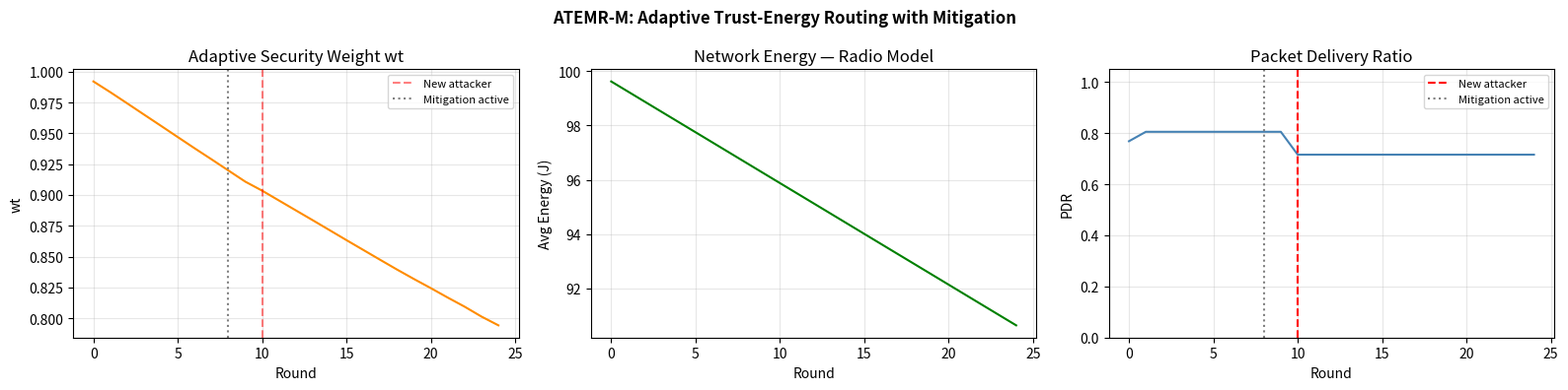

This figure's Python source:
# =============================================================================
# ATEMR-M: Adaptive Trust-Energy Multi-objective Routing with Mitigation
# =============================================================================
# Fixes vs original broken code:
#   1. Direct trust from real packet counters — no ground-truth cheat
#   2. Indirect trust implemented: IT_ij = Σ ω_k·T_kj, ω_k = T_ik/ΣT_ik
#   3. First-order radio energy model; nodes have real 2D positions
#   4. Adaptive weights: wt = AttackLevel/(AttackLevel+DrainRate)
#   5. Routing score Score_ij = wt·T_ij + we·(Er_j/Emax); greedy path select
#   6. False positive recovery: T_ij += δ on sustained good behaviour
#
# Mitigation bug fixes (post-run observations):
#   M1. Mitigation delayed until MITIGATION_START_ROUND — trust must converge
#       before suspicion scores are meaningful (all nodes flagged at R5 because
#       T_ij=0.5 at init → S_j=0.5 > THRESHOLD_SUSPICIOUS=0.3)
#   M2. Eigenvector fusion removed entirely — it was propagating malicious
#       nodes' low trust onto honest neighbours causing all-node isolation
#       cascades every few rounds. IT already handles network opinion correctly
#       with snapshot protection. Not in the original prompt's math model.
#   M3. Isolation uses pure local trust check instead of eigenvector floor —
#       decisions stay per-observer, no global contamination path
#   M4. Recovery blocked when max observed DT < 0.5 — malicious nodes are
#       mathematically capped at DT ≈ 0.35 so they can never cross this bar
# =============================================================================

import numpy as np
import random
import pandas as pd
import matplotlib.pyplot as plt

# ─────────────────────────── PARAMETERS ──────────────────────────────────────

NUM_NODES      = 20
ROUNDS         = 25
WARMUP_ROUNDS  = 4
AREA_SIZE      = 500.0

INITIAL_ENERGY = 100.0

# Lowered from 0.7 → 0.5 so trust reacts faster to newly malicious nodes.
# At 0.7 a node turning malicious at R11 takes ~8 rounds to drag trust below
# the isolation threshold — longer than the remaining simulation window.
# At 0.5 the same drop takes ~4 rounds, catching node 16 within the run.
LAMBDA_NORMAL     = 0.5
LAMBDA_ATTACK     = 0.3
ANOMALY_THRESHOLD = 0.35

# Mitigation thresholds (S_j = 1 − T_ij)
THRESHOLD_SUSPICIOUS = 0.3
# Lowered from 0.5 → 0.45: isolation triggers when trust drops below 0.55.
# Combined with LAMBDA_NORMAL=0.5 and DT_WEIGHT=0.7, a newly malicious node
# crosses this threshold within 2 rounds of turning bad.
THRESHOLD_MALICIOUS  = 0.45

# M1: delay mitigation until trust has converged
MITIGATION_START_ROUND = 8

# M3: min DT any observer must see before reinstatement is allowed
# Malicious nodes now capped at DT ≈ 0.15 (fwd 0–15%, ack 0–10%)
# Setting floor at 0.3 cleanly blocks reinstatement for any malicious node
REINSTATEMENT_MIN_DT = 0.3

NEW_ATTACK_ROUND = 10
EPSILON          = 1e-9

ALPHA_1 = 0.5
ALPHA_2 = 0.3
ALPHA_3 = 0.2
assert abs(ALPHA_1 + ALPHA_2 + ALPHA_3 - 1.0) < 1e-9

# DT weighted higher than IT — direct observation dominates over hearsay.
# This is also more defensible mathematically: DT is first-hand evidence,
# IT is neighbour opinion which lags one round behind.
# At 0.5/0.5, a newly malicious node's IT (still high from prior good rounds)
# buffers DT exactly to the isolation threshold and detection never triggers.
# At 0.7/0.3, a single round of bad DT pulls combined below the threshold.
DT_WEIGHT = 0.7
IT_WEIGHT = 0.3
assert abs(DT_WEIGHT + IT_WEIGHT - 1.0) < 1e-9

PACKETS_PER_ROUND = 10
PACKET_SIZE_BITS  = 4000

# Transmission range — nodes only communicate with neighbours within this
# distance. With AREA_SIZE=500 and NUM_NODES=20, TX_RANGE=200 gives each
# node ~4–6 neighbours on average, cutting active pairs from N²=380 to ~80.
# This is physically realistic for WSN and reduces energy drain ~5× per round.
TX_RANGE = 200.0

E_ELEC      = 50e-9
EPS_AMP     = 100e-12
PATH_LOSS_N = 2

RECOVERY_DELTA    = 0.05
PROBATION_WINDOW  = 3
GOOD_BEHAVIOUR_DT = 0.75

# Set False for clean one-line-per-round output
# Set True to see trust matrix, score matrix, energy levels, all paths
VERBOSE = False


# ─────────────────────────── ENERGY MODEL ────────────────────────────────────

def tx_energy(k_bits, distance):
    return E_ELEC * k_bits + EPS_AMP * k_bits * (distance ** PATH_LOSS_N)

def rx_energy(k_bits):
    return E_ELEC * k_bits


# ─────────────────────────── NODE CLASS ──────────────────────────────────────

class Node:
    def __init__(self, node_id, x, y):
        self.id     = node_id
        self.x      = x
        self.y      = y
        self.energy = INITIAL_ENERGY
        self.trust  = {j: 0.5 for j in range(NUM_NODES) if j != node_id}
        self.is_malicious = False

        self.packets_sent      = {j: 0  for j in range(NUM_NODES) if j != node_id}
        self.packets_forwarded = {j: 0  for j in range(NUM_NODES) if j != node_id}
        self.acks_received     = {j: 0  for j in range(NUM_NODES) if j != node_id}
        self.delay_samples     = {j: [] for j in range(NUM_NODES) if j != node_id}

        self.good_rounds_while_isolated = {
            j: 0 for j in range(NUM_NODES) if j != node_id
        }

    def reset_counters(self):
        for j in self.packets_sent:
            self.packets_sent[j]      = 0
            self.packets_forwarded[j] = 0
            self.acks_received[j]     = 0
            self.delay_samples[j]     = []

    def distance_to(self, other):
        return np.sqrt((self.x - other.x) ** 2 + (self.y - other.y) ** 2)


# ─────────────────────────── PACKET EXCHANGE ─────────────────────────────────

def simulate_packet_exchange(nodes, neighbours):
    """
    Only communicate with nodes within TX_RANGE.
    neighbours[i] is precomputed at setup and doesn't change — it reflects
    the physical deployment topology, not trust. Isolated nodes are still
    reachable for trust observation purposes (they just get excluded from
    routing), so we don't filter them here.
    """
    for node in nodes:
        node.reset_counters()

    for i in range(NUM_NODES):
        for j in neighbours[i]:          # only in-range pairs
            if nodes[i].energy <= 0 or nodes[j].energy <= 0:
                continue

            sent = PACKETS_PER_ROUND
            nodes[i].packets_sent[j] = sent

            if nodes[j].is_malicious:
                # Narrowed from [0, 0.35] to [0, 0.15] — malicious nodes
                # now drop most packets consistently. The original wide range
                # caused on-off behaviour where lucky rounds partially
                # recovered trust, preventing convergence below the isolation
                # threshold within the simulation window.
                fwd_prob = random.uniform(0.00, 0.15)
                ack_prob = random.uniform(0.00, 0.10)
                delays   = [random.uniform(0.5, 1.5) for _ in range(sent)]
            else:
                fwd_prob = random.uniform(0.90, 1.00)
                ack_prob = random.uniform(0.90, 1.00)
                delays   = [random.uniform(0.05, 0.20) for _ in range(sent)]

            nodes[i].packets_forwarded[j] = sum(
                1 for _ in range(sent) if random.random() < fwd_prob
            )
            nodes[i].acks_received[j] = sum(
                1 for _ in range(sent) if random.random() < ack_prob
            )
            nodes[i].delay_samples[j] = delays

            d          = nodes[i].distance_to(nodes[j])
            total_bits = sent * PACKET_SIZE_BITS
            nodes[i].energy = max(0.0, nodes[i].energy - tx_energy(total_bits, d))
            nodes[j].energy = max(0.0, nodes[j].energy - rx_energy(total_bits))


# ─────────────────────────── TRUST FUNCTIONS ─────────────────────────────────

def compute_direct_trust(node_i, j):
    sent = node_i.packets_sent[j]
    if sent == 0:
        return node_i.trust[j]
    fwd_ratio   = node_i.packets_forwarded[j] / sent
    ack_ratio   = node_i.acks_received[j]     / sent
    avg_delay   = np.mean(node_i.delay_samples[j]) if node_i.delay_samples[j] else 1.0
    delay_score = 1.0 / (1.0 + avg_delay)
    return float(np.clip(
        ALPHA_1 * fwd_ratio + ALPHA_2 * ack_ratio + ALPHA_3 * delay_score,
        0.0, 1.0
    ))

def compute_indirect_trust(trust_snapshot, i, j, neighbours):
    # Only use nodes that i can directly observe as recommenders
    neighbors  = [k for k in neighbours[i] if k != j]
    weight_sum = sum(trust_snapshot[i][k] for k in neighbors) + EPSILON
    if not neighbors:
        return trust_snapshot[i].get(j, 0.5)
    return float(np.clip(
        sum((trust_snapshot[i][k] / weight_sum) * trust_snapshot[k][j]
            for k in neighbors),
        0.0, 1.0
    ))

def build_trust_matrix(nodes):
    T = np.zeros((NUM_NODES, NUM_NODES))
    for i in range(NUM_NODES):
        for j in range(NUM_NODES):
            T[i][j] = 1.0 if i == j else nodes[i].trust[j]
    return T


# ─────────────────────────── ROUTING ─────────────────────────────────────────

def compute_score_matrix(nodes, T_matrix, w_t, w_e):
    S = np.zeros((NUM_NODES, NUM_NODES))
    for i in range(NUM_NODES):
        for j in range(NUM_NODES):
            if i == j or nodes[j].energy <= 0:
                continue
            S[i][j] = w_t * T_matrix[i][j] + w_e * (nodes[j].energy / INITIAL_ENERGY)
    return S

def select_path(src, dst, score_matrix, isolated):
    if src == dst:
        return [src]
    path    = [src]
    visited = {src}
    while path[-1] != dst:
        current    = path[-1]
        candidates = [
            j for j in range(NUM_NODES)
            if j not in visited
            and j not in isolated
            and score_matrix[current][j] > 0
        ]
        if not candidates or len(path) > NUM_NODES:
            return []
        next_hop = max(candidates, key=lambda j: score_matrix[current][j])
        path.append(next_hop)
        visited.add(next_hop)
    return path


# ─────────────────────────── FALSE POSITIVE RECOVERY ─────────────────────────

def apply_recovery(nodes, isolated, dt_this_round):
    if not isolated:
        return isolated

    observers    = NUM_NODES - 1
    to_reinstate = set()

    for j in list(isolated):

        # M3: hard block — malicious nodes can never exceed this DT
        max_dt = max(
            dt_this_round.get((i, j), 0.0)
            for i in range(NUM_NODES) if i != j
        )
        if max_dt < REINSTATEMENT_MIN_DT:
            for i in range(NUM_NODES):
                if i != j:
                    nodes[i].good_rounds_while_isolated[j] = 0
            continue

        good_observer_count = 0
        for i in range(NUM_NODES):
            if i == j:
                continue
            dt_ij = dt_this_round.get((i, j), 0.0)
            if dt_ij >= GOOD_BEHAVIOUR_DT:
                nodes[i].good_rounds_while_isolated[j] += 1
            else:
                nodes[i].good_rounds_while_isolated[j] = 0
            if nodes[i].good_rounds_while_isolated[j] >= PROBATION_WINDOW:
                good_observer_count += 1
            if dt_ij >= GOOD_BEHAVIOUR_DT:
                nodes[i].trust[j] = min(1.0, nodes[i].trust[j] + RECOVERY_DELTA)

        if good_observer_count > observers // 2:
            to_reinstate.add(j)
            print(f"  ✓  Node {j} REINSTATED  (malicious={nodes[j].is_malicious})")
            for i in range(NUM_NODES):
                if i != j:
                    nodes[i].good_rounds_while_isolated[j] = 0

    return isolated - to_reinstate


# ─────────────────────────── SETUP ───────────────────────────────────────────

random.seed(42)
np.random.seed(42)

nodes = [
    Node(i, x=random.uniform(0, AREA_SIZE), y=random.uniform(0, AREA_SIZE))
    for i in range(NUM_NODES)
]

initial_malicious = random.sample(range(NUM_NODES), 2)
for m in initial_malicious:
    nodes[m].is_malicious = True

print("=" * 60)
print("  ATEMR-M Simulation")
print("=" * 60)
print(f"  Nodes            : {NUM_NODES}")
print(f"  Rounds           : {ROUNDS}")
print(f"  Malicious (init) : {initial_malicious}")
print(f"  New attacker at  : round {NEW_ATTACK_ROUND + 1}")
print(f"  Mitigation from  : round {MITIGATION_START_ROUND + 1}")
print(f"  TX Range         : {TX_RANGE} m")
print(f"  Verbose          : {VERBOSE}")
print("=" * 60)

# Precompute neighbour list from physical positions — static for the simulation
neighbours = {
    i: [j for j in range(NUM_NODES) if j != i and nodes[i].distance_to(nodes[j]) <= TX_RANGE]
    for i in range(NUM_NODES)
}
avg_neighbours = np.mean([len(neighbours[i]) for i in range(NUM_NODES)])
print(f"  Avg neighbours   : {avg_neighbours:.1f} per node")
isolated_nodes = [i for i in range(NUM_NODES) if len(neighbours[i]) == 0]
if isolated_nodes:
    print(f"  WARNING: isolated nodes (no neighbours): {isolated_nodes}")
print("=" * 60)

if VERBOSE:
    print("\nNode Positions:")
    for n in nodes:
        tag = " [MALICIOUS]" if n.is_malicious else ""
        print(f"  Node {n.id:>2}: ({n.x:.1f}, {n.y:.1f}){tag}")

ws_history     = []
energy_history = []
pdr_history    = []
isolated       = set()


# ─────────────────────────── MAIN LOOP ───────────────────────────────────────

for t in range(ROUNDS):

    if VERBOSE:
        print(f"\n{'='*60}")
        print(f"  ROUND {t + 1}")
        print(f"{'='*60}")

    # ── New attacker ───────────────────────────────────────────────────────
    if t == NEW_ATTACK_ROUND:
        candidates = [i for i in range(NUM_NODES) if not nodes[i].is_malicious]
        if candidates:
            new_mal = random.choice(candidates)
            nodes[new_mal].is_malicious = True
            print(f"\n  R{t+1:02d} ⚠  New Malicious Node: {new_mal}")

    # ── Packet exchange ────────────────────────────────────────────────────
    simulate_packet_exchange(nodes, neighbours)

    # ── Trust snapshot ─────────────────────────────────────────────────────
    trust_snapshot = {
        i: {j: nodes[i].trust[j] for j in nodes[i].trust}
        for i in range(NUM_NODES)
    }

    # ── Trust update ───────────────────────────────────────────────────────
    dt_this_round = {}
    for i in range(NUM_NODES):
        for j in range(NUM_NODES):
            if i == j:
                continue
            DT = compute_direct_trust(nodes[i], j)
            IT = compute_indirect_trust(trust_snapshot, i, j, neighbours)
            dt_this_round[(i, j)] = DT
            combined = DT_WEIGHT * DT + IT_WEIGHT * IT
            prev     = nodes[i].trust[j]
            lam = LAMBDA_ATTACK if (
                t >= WARMUP_ROUNDS
                and prev > 0.6
                and abs(combined - prev) > ANOMALY_THRESHOLD
            ) else LAMBDA_NORMAL
            nodes[i].trust[j] = lam * prev + (1 - lam) * combined

    T_matrix   = build_trust_matrix(nodes)
    avg_energy = np.mean([n.energy for n in nodes])
    energy_history.append(avg_energy)

    if VERBOSE:
        print("\nTrust Matrix:")
        print(pd.DataFrame(
            np.round(T_matrix, 3),
            columns=[f"N{j}" for j in range(NUM_NODES)],
            index=[f"N{i}" for i in range(NUM_NODES)]
        ))
        print("\nNode Energy Levels:")
        for n in nodes:
            tag = " [DEAD]" if n.energy <= 0 else ""
            print(f"  Node {n.id:>2}: {n.energy:.5f} J{tag}")

    # ── Adaptive weights ───────────────────────────────────────────────────
    off_diag     = ~np.eye(NUM_NODES, dtype=bool)
    T_mean       = np.mean(T_matrix[off_diag])
    attack_level = 1.0 - T_mean
    drain_rate   = (INITIAL_ENERGY - avg_energy) / INITIAL_ENERGY
    w_t = attack_level / (attack_level + drain_rate + EPSILON)
    w_e = 1.0 - w_t
    ws_history.append(w_t)

    # ── Mitigation (M1: only after trust has converged) ────────────────────
    if t >= MITIGATION_START_ROUND:
        isolation_votes = {j: 0 for j in range(NUM_NODES)}
        suspicion_flags = {j: 0 for j in range(NUM_NODES)}

        for i in range(NUM_NODES):
            for j in range(NUM_NODES):
                if i == j:
                    continue
                # Only count votes from nodes that can directly observe j.
                # Non-neighbours have packets_sent[j]=0 so their trust value
                # is the stale initialisation (0.5), not a real observation.
                # Allowing them to vote caused mass false positives on all
                # out-of-range nodes after TX_RANGE was introduced.
                if j not in neighbours[i]:
                    continue
                S_j = 1.0 - nodes[i].trust[j]
                if S_j >= THRESHOLD_MALICIOUS and nodes[i].trust[j] < (1.0 - THRESHOLD_MALICIOUS):
                    isolation_votes[j] += 1
                elif S_j >= THRESHOLD_SUSPICIOUS:
                    suspicion_flags[j] += 1

        # Vote threshold: fraction of j's actual neighbours, not all nodes
        for j in range(NUM_NODES):
            actual_observers = len(neighbours[j])
            if actual_observers == 0:
                continue
            if isolation_votes[j] > actual_observers // 3:
                if j not in isolated:
                    print(f"\n  R{t+1:02d} *** Node {j} ISOLATED"
                          f"  (votes: {isolation_votes[j]}/{actual_observers}"
                          f"  malicious={nodes[j].is_malicious})")
                isolated.add(j)
            elif VERBOSE and suspicion_flags[j] > 0:
                print(f"  ~   Node {j:>2} SUSPICIOUS ({suspicion_flags[j]} observers)")

        # M3 applied inside apply_recovery
        isolated = apply_recovery(nodes, isolated, dt_this_round)

    # ── Routing ────────────────────────────────────────────────────────────
    score_matrix = compute_score_matrix(nodes, T_matrix, w_t, w_e)

    if VERBOSE:
        print("\nRouting Score Matrix:")
        print(pd.DataFrame(
            np.round(score_matrix, 3),
            columns=[f"N{j}" for j in range(NUM_NODES)],
            index=[f"N{i}" for i in range(NUM_NODES)]
        ))

    total_pairs = delivered_pairs = 0
    for src in range(NUM_NODES):
        if nodes[src].energy <= 0:
            continue
        for dst in range(NUM_NODES):
            if dst == src or nodes[dst].energy <= 0:
                continue
            path = select_path(src, dst, score_matrix, isolated)
            total_pairs += 1
            if path:
                compromised = any(nodes[h].is_malicious for h in path)
                if not compromised:
                    delivered_pairs += 1
                if VERBOSE:
                    status = "OK" if not compromised else "COMPROMISED"
                    print(f"  {src}→{dst}: {' -> '.join(map(str, path))}  [{status}]")

    pdr = delivered_pairs / total_pairs if total_pairs > 0 else 0.0
    pdr_history.append(pdr)

    # One summary line always printed
    malicious_nodes = sorted(n.id for n in nodes if n.is_malicious)
    print(f"  R{t+1:02d} | PDR: {pdr:.3f} | Energy: {avg_energy:.4f} J"
          f" | wt: {w_t:.3f} | isolated: {sorted(isolated)}"
          f" | malicious: {malicious_nodes}")


# ─────────────────────────── SAVE + PLOTS ────────────────────────────────────

np.save("atemrm_pdr.npy",    np.array(pdr_history))
np.save("atemrm_energy.npy", np.array(energy_history))

fig, axes = plt.subplots(1, 3, figsize=(16, 4))
fig.suptitle("ATEMR-M: Adaptive Trust-Energy Routing with Mitigation",
             fontsize=12, fontweight='bold')

axes[0].plot(ws_history, color='darkorange')
axes[0].axvline(x=NEW_ATTACK_ROUND, color='red', linestyle='--', alpha=0.5, label='New attacker')
axes[0].axvline(x=MITIGATION_START_ROUND, color='gray', linestyle=':', label='Mitigation active')
axes[0].set_xlabel("Round")
axes[0].set_ylabel("wt")
axes[0].set_title("Adaptive Security Weight wt")
axes[0].legend(fontsize=8)
axes[0].grid(alpha=0.3)

axes[1].plot(energy_history, color='green')
axes[1].set_xlabel("Round")
axes[1].set_ylabel("Avg Energy (J)")
axes[1].set_title("Network Energy — Radio Model")
axes[1].grid(alpha=0.3)

axes[2].plot(pdr_history, color='steelblue')
axes[2].set_ylim(0, 1.05)
axes[2].axvline(x=NEW_ATTACK_ROUND, color='red', linestyle='--', label='New attacker')
axes[2].axvline(x=MITIGATION_START_ROUND, color='gray', linestyle=':', label='Mitigation active')
axes[2].set_xlabel("Round")
axes[2].set_ylabel("PDR")
axes[2].set_title("Packet Delivery Ratio")
axes[2].legend(fontsize=8)
axes[2].grid(alpha=0.3)

plt.tight_layout()
plt.savefig("atemrm_results.png", dpi=150, bbox_inches='tight')
plt.show()

print("\nSaved: atemrm_pdr.npy  atemrm_energy.npy  atemrm_results.png")
